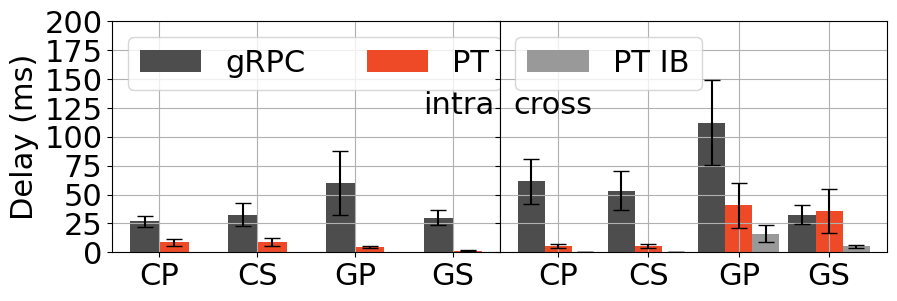

Here is the Python script that generated this plot: (Note: this script raises an exception after producing the figure.)
# light vs heavy
# 0: GCPP - grpc cpu Python PCIe
# 1: GCSP - grpc cpu script PCIe
# 2: GCPE - grpc cpu Python EFA
# 3: GCSE - grpc cpu script EFA
# 4: GGPP - grpc GPU Python PCIe
# 5: 
# 2: grpc cuda
# 3: grpc cuda script
# 4: ptrpc cpu
# 5: ptrpc cpu script
# 6: ptrpc cuda
# 7: ptrpc cuda script
# 8: ptrpc cuda NVLink
# 9: ptrpc cuda NVLink
# 10: ptrpc cuda IB
# 11: ptrpc cuda script IB

# [GP] gRPC vs PT-RPC 
# [CG] CPU vs GPU
# [PS] Python vs Script
# [PENI] PCIe vs EFA vs NVLink vs IB

# light vs heavy
# single machine [PCIe vs NVLink] vs multi machine [EFA vs IB]

# 0: GCP - gRPC + CPU + Python
# 1: GCS - gRPC + CPU + Script
# 2: GGP - gRPC + GPU + Python
# 3: GGS - gRPC + GPU + Script
# 4: PCP - PT-RPC + CPU + Python
# 5: PCS - PT-RPC + CPU + Script
# 6: PGP - PT-RPC + GPU + Python
# 7: PGS - PT-RPC + GPU + Script

# Figure:
#  1k *  1k + light + single
#  1k *  1k + light + multi
# 10k * 10k + light + single
# 10k * 10k + light + multi
#  1k *  1k + heavy + single
#  1k *  1k + heavy + multi
# 10k * 10k + heavy + single
# 10k * 10k + heavy + multi

"""
files = [
    "logs/single_aws_2/single_pt_rpc_%d.log",
    "logs/learnfair/single_pt_rpc_%d.log",
    "logs/multi_aws_2/single_pt_rpc_%d.log",
    "logs/single_aws_2/single_grpc_%d.log",
    "logs/multi_aws_2/single_grpc_%d.log",
]



"""

import matplotlib.pyplot as plt
import numpy as np


colors = [
    [0.3, 0.3, 0.3],
    [239/256.0, 74/256.0, 40/256.0],
    [0.6, 0.6, 0.6],
]

WIDTH = 0.3
SHOW = False
FONT = {'fontname':'Times New Roman', 'size':22}


def plot_bar(name, ylim):
    mean = np.asarray(data[name + "_mean"]) * 1e3
    stdv = np.asarray(data[name + "_stdv"]) * 1e3
    xs = np.arange(4)
    #plt.figure(figsize=(6, 3))
    handles = []
    handles.append(plt.bar(
        xs - WIDTH / 2.0, mean[0], yerr=stdv[0], color=colors[0], width=WIDTH, capsize=6
    ))
    handles.append(plt.bar(
        xs + WIDTH / 2.0, mean[1], yerr=stdv[1], color=colors[1], width=WIDTH, capsize=6
    ))

    plt.xticks(xs, ["CP", "CS", "GP", "GS"], **FONT)
    plt.yticks(**FONT)

    plt.ylabel("Delay (ms)", **FONT)

    plt.legend(
        handles=handles,
        loc="upper left",
        labels=["gRPC", "PT"],
        prop={'family':FONT['fontname'], 'size':FONT['size']},
        ncol=2,
        #bbox_to_anchor=(-0.015, 0.3, 0.5, 0.5)
    )

    plt.ylim(ylim)
    plt.grid()

    """
    if SHOW:
        plt.show()
    else:
        plt.savefig(f"../images/{name}.pdf", bbox_inches='tight')
    """


def plot_bar3(name, ylim, ax):
    mean = np.asarray(data[name + "_mean"]) * 1e3
    stdv = np.asarray(data[name + "_stdv"]) * 1e3
    xs = np.arange(4)
    #plt.figure(figsize=(6, 3))
    handles = []
    handles.append(plt.bar(
        xs - WIDTH, mean[0], yerr=stdv[0], color=colors[0], width=WIDTH, capsize=6
    ))
    handles.append(plt.bar(
        xs, mean[1], yerr=stdv[1], color=colors[1], width=WIDTH, capsize=6
    ))
    handles.append(plt.bar(
        xs + WIDTH, mean[2], yerr=stdv[2], color=colors[2], width=WIDTH, capsize=6
    ))

    plt.xticks(xs, ["CP", "CS", "GP", "GS"], **FONT)
    #plt.yticks(**FONT)

    #plt.ylabel("Delay (ms)", **FONT)

    plt.legend(
        handles=[handles[2]],
        loc="upper left",
        labels=["PT IB"],
        prop={'family':FONT['fontname'], 'size':FONT['size']},
    )

    #plt.ylim(ylim)
    plt.setp(ax.get_yticklabels(), visible=False)
    plt.grid()

    """
    if SHOW:
        plt.show()
    else:
        plt.savefig(f"../images/{name}.pdf", bbox_inches='tight')
    """


data = {}

data["small_light_single_mean"] = [
    [
        0.026708102226257323,   # GCP
        0.03247213363647461,    # GCS
        0.0599402910232544,     # GGP
        0.030090252685546874,   # GGS
    ], # grpc
    [
        0.00871570110321045,    # PCP
        0.008874011039733887,   # PCS
        0.004539344000816345,
        0.0014466304063796998,
    ], # pt rpc
]

data["small_light_single_stdv"] = [
    [
        0.004715544243583349,
        0.010037730927172632,
        0.02789967304355296,
        0.006728921952568284,
    ], #grpc
    [
        0.003113925632485608,
        0.003417710351898507,
        0.001146082866262916,
        0.00019359466164992894
    ], # pt rpc
]

data["small_light_multi_mean"] = [
    [
        0.06157054901123047,
        0.05341341495513916,
        0.11209506454467774,
        0.03241867504119873
    ],  #gRPC
    [
        0.005541062355041504,
        0.005627202987670899,
        0.04050200967788696,
        0.03573512620925904,
    ],  # PT RPC EFA
    [
        0,  # 0.03316252231597901,
        0,  # 0.03235681056976318,
        0.016081782436370852,
        0.005295679926872253,
    ],  # PT RPC IB
]

data["small_light_multi_stdv"] = [
    [
        0.019342111628262035,
        0.016638521784208063,
        0.036828845998343275,
        0.008091798959968794,
    ],
    [
        0.0016513753253001736,
        0.0018334709060509695,
        0.0190571934776313,
        0.01899493488811709,
    ],
    [
        0,  # 0.011050395280665903,
        0,  # 0.013056317959832133,
        0.00752183610847404,
        0.0013382178476675506,
    ]
]


name = "small_light"
plt.figure(figsize=(10, 3))
ax1 = plt.subplot(121)
plot_bar(f"{name}_single", [0, 200])
plt.text(2.7, 120, "intra", **FONT)

ax2 = plt.subplot(122, sharey=ax1)
plot_bar3(f"{name}_multi", [0, 200], ax2)
plt.text(-0.5, 120, "cross", **FONT)

plt.subplots_adjust(wspace=0)

if SHOW:
    plt.show()
else:
    plt.savefig(f"../images/{name}.pdf", bbox_inches='tight')




########

data["small_heavy_single_mean"] = [
    [
        0.20356476306915283,    # GCP
        0.1753929615020752,     # GCS
        0.1090344779968262,     # GGP
        0.03455644454956055,    # GGS
    ],  # gRPC
    [
        0.08173201084136963,
        0.08039040565490722,
        0.01840829429626465,
        0.019564937973022462,
    ], # PT RPC
]

data["small_heavy_single_stdv"] = [
    [
        0.030740158246616446,
        0.026400505243055778,
        0.012998388008905444,
        0.0077261431947167475,
    ],
    [
        0.008086306850952114,
        0.008788756231678428,
        0.0030035480556141986,
        0.0015929879224909264,
    ],
]

data["small_heavy_multi_mean"] = [
    [
        0.15635180473327637,
        0.10107812881469727,
        0.11622803573608398,
        0.04124575309753418,
    ],
    [
        0.08081684112548829,
        0.07558789253234863,
        0.04198958997726441,
        0.0370933913230896,
    ],
    [
        0, # 0.10263054370880127,
        0, # 0.10391204357147217,
        0.023845241641998288,
        0.017658985614776614,
    ], # PT IB
]

data["small_heavy_multi_stdv"] = [
    [
        0.011790788841651524,
        0.022212092601855485,
        0.01622634971258239,
        0.008715935601335283,
    ],
    [
        0.012027888882285216,
        0.007028608622937932,
        0.01915620890073913,
        0.01899507439187126,
    ],
    [
        0, # 0.010964331419899845,
        0, # 0.01258920269134317,
        0.004454980744851911,
        0.0034703982699525286,
    ], # PT IB
]

name = "small_heavy"
plt.figure(figsize=(10, 3))
ax1 = plt.subplot(121)
plot_bar(f"{name}_single", [0, 350])
plt.text(2.7, 120 * 3.5 / 2, "intra", **FONT)

ax2 = plt.subplot(122, sharey=ax1)
plot_bar3(f"{name}_multi", [0, 350], ax2)
plt.text(-0.5, 120 * 3.5 / 2, "cross", **FONT)

plt.subplots_adjust(wspace=0)

if SHOW:
    plt.show()
else:
    plt.savefig(f"../images/{name}.pdf", bbox_inches='tight')






#######


def large_plot_bar(name, ylim):
    mean = np.asarray(data[name + "_mean"])
    stdv = np.asarray(data[name + "_stdv"])
    xs = np.arange(4)
    #plt.figure(figsize=(6, 3))
    handles = []
    handles.append(plt.bar(
        xs - WIDTH / 2.0, mean[0], yerr=stdv[0], color=colors[0], width=WIDTH, capsize=6
    ))
    handles.append(plt.bar(
        xs + WIDTH / 2.0, mean[1], yerr=stdv[1], color=colors[1], width=WIDTH, capsize=6
    ))

    plt.xticks(xs, ["CP", "CS", "GP", "GS"], **FONT)
    plt.yticks(**FONT)

    plt.ylabel("Delay (Second)", **FONT)

    plt.legend(
        handles=handles,
        loc="upper left",
        labels=["gRPC", "PT"],
        prop={'family':FONT['fontname'], 'size':FONT['size']},
        ncol=2,
        #bbox_to_anchor=(-0.015, 0.3, 0.5, 0.5)
    )

    plt.ylim(ylim)
    plt.grid()

    """
    if SHOW:
        plt.show()
    else:
        plt.savefig(f"../images/{name}.pdf", bbox_inches='tight')
    """


def large_plot_bar3(name, ylim, ax):
    mean = np.asarray(data[name + "_mean"])
    stdv = np.asarray(data[name + "_stdv"])
    xs = np.arange(4)
    #plt.figure(figsize=(6, 3))
    handles = []
    handles.append(plt.bar(
        xs - WIDTH, mean[0], yerr=stdv[0], color=colors[0], width=WIDTH, capsize=6
    ))
    handles.append(plt.bar(
        xs, mean[1], yerr=stdv[1], color=colors[1], width=WIDTH, capsize=6
    ))
    handles.append(plt.bar(
        xs + WIDTH, mean[2], yerr=stdv[2], color=colors[2], width=WIDTH, capsize=6
    ))

    plt.xticks(xs, ["CP", "CS", "GP", "GS"], **FONT)
    #plt.yticks(**FONT)

    #plt.ylabel("Delay (ms)", **FONT)

    plt.legend(
        handles=[handles[2]],
        loc="upper left",
        labels=["PT IB"],
        prop={'family':FONT['fontname'], 'size':FONT['size']},
    )

    #plt.ylim(ylim)
    plt.setp(ax.get_yticklabels(), visible=False)
    plt.grid()

    """
    if SHOW:
        plt.show()
    else:
        plt.savefig(f"../images/{name}.pdf", bbox_inches='tight')
    """



data["large_light_single_mean"] = [
    [
        22.20263538360596,  #GCP
        24.788425254821778, #GCS
        23.351867480468748, #GGP
        11.011896142578125, #GGS
    ],
    [
        1.2488246440887452,
        1.3589040994644166,
        0.1270621353149414,
        0.10892848949432372,
    ],
]

data["large_light_single_stdv"] = [
    [
        5.771916091747043,
        5.364484586934269,
        6.918799080128208,
        1.9855945166246234
    ],
    [
        0.5846850829686981,
        0.6423697106855647,
        0.05806563249041085,
        0.054903939847492186,
    ],
]

data["large_light_multi_mean"] = [
    [
        25.670038175582885,
        26.178440260887147,
        26.272700683593747,
        13.444128710937502
    ],
    [
        0.4566845417022705,
        0.45766301155090333,
        4.171952026367188,
        3.683140618896484,
    ],
    [
        0, #2.3643112659454344,
        0, #2.3529667139053343,
        0.3194052200317382,
        0.24071654739379883,
    ],  # IB
]

data["large_light_multi_stdv"] = [
    [
        7.146803514600233,
        6.839167249104777,
        7.496780532630554,
        2.777911749383032,
    ],
    [
        0.2184543757717796,
        0.2227305837441535,
        1.941776007191919,
        1.9379969055436004,
    ],
    [
        0, #1.0914719969608395,
        0, #1.0934558992804269,
        0.14819209802419867,
        0.1078176178281113,
    ],
]

name = "large_light"
plt.figure(figsize=(10, 3))
ax1 = plt.subplot(121)
ax1.set_yscale('log')
large_plot_bar(f"{name}_single", [0.05, 10000])
plt.text(2.7, 80, "intra", **FONT)

ax2 = plt.subplot(122, sharey=ax1)
ax2.set_yscale('log')
large_plot_bar3(f"{name}_multi", [0.05, 10000], ax2)
plt.text(-0.5, 80, "cross", **FONT)

plt.subplots_adjust(wspace=0)

if SHOW:
    plt.show()
else:
    plt.savefig(f"../images/{name}.pdf", bbox_inches='tight')


data["large_heavy_single_mean"] = [
    [
        42.54107656478882,
        38.679797768592834,
        25.43493349609375,
        14.1742890625,
    ],
    [
        16.5695259809494,
        14.258692002296447,
        1.5742439208984376,
        1.4494814453125,
    ],
]


data["large_heavy_single_stdv"] = [
    [
        7.901092728867473,
        9.498046712534931,
        7.488048587705518,
        3.6846603869313106,
    ],
    [
        6.58542294507806,
        5.0298745484719705,
        0.31908617359309316,
        0.3272961587238953
    ],
]

data["large_heavy_multi_mean"] = [
    [
        38.442934083938596,
        35.58412787914276,
        27.784189160156252,
        14.961043750000002,
    ],
    [
        16.519581270217895,
        14.204672360420227,
        4.366681433105469,
        3.8775099121093755,
    ],
    [
        0, # 27.967683577537535,
        0, # 25.08467490673065,
        1.8139447509765625,
        1.7794348754882816,
    ],
]

data["large_heavy_multi_stdv"] = [
    [
        4.210697320599725,
        8.901779052553074,
        7.133498496783156,
        3.0455976968829157,
    ],
    [
        1.9035645472548066,
        2.264535141637365,
        1.9410518689572116,
        1.9375170968683162,
    ],
    [  
        0, # 4.343233661234864,
        0, # 3.177754522705607,
        0.29057995712800344,
        0.25226875866321113,
    ],
]

name = "large_heavy"
plt.figure(figsize=(10, 3))
ax1 = plt.subplot(121)
ax1.set_yscale('log')
large_plot_bar(f"{name}_single", [0.05, 10000])
plt.text(2.7, 80, "intra", **FONT)

ax2 = plt.subplot(122, sharey=ax1)
ax2.set_yscale('log')
large_plot_bar3(f"{name}_multi", [0.05, 10000], ax2)
plt.text(-0.5, 80, "cross", **FONT)

plt.subplots_adjust(wspace=0)

if SHOW:
    plt.show()
else:
    plt.savefig(f"../images/{name}.pdf", bbox_inches='tight')
